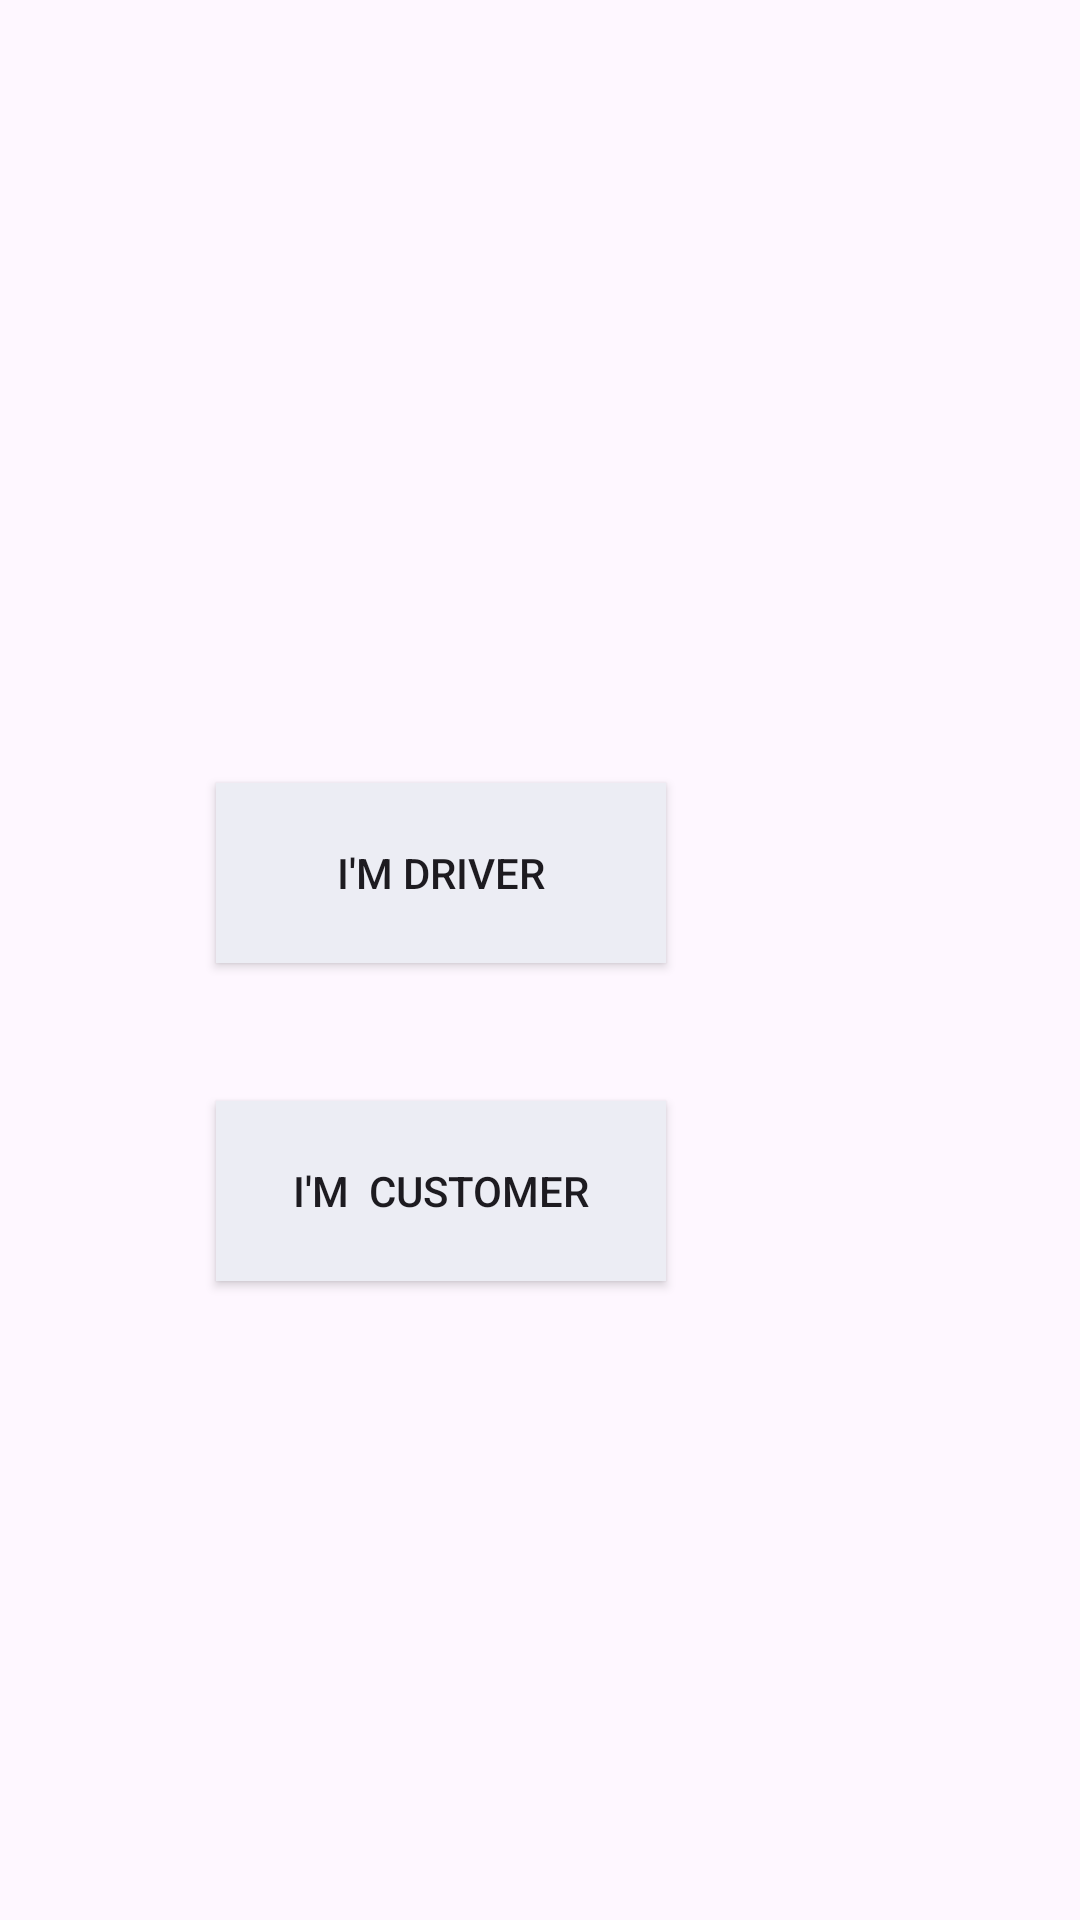

Layout XML and referenced resources for this Android screen:
<!-- AndroidManifest.xml: application theme Theme.CAB -->
<!-- res/layout/activity_welcome.xml -->
<?xml version="1.0" encoding="utf-8"?>
<RelativeLayout xmlns:android="http://schemas.android.com/apk/res/android"
    xmlns:app="http://schemas.android.com/apk/res-auto"
    xmlns:tools="http://schemas.android.com/tools"
    android:id="@+id/main"
    android:layout_width="match_parent"
    android:background="@drawable/wel"
    android:layout_height="match_parent"
    tools:context=".WelcomeActivity">


    <Button
        android:id="@+id/welcomer_driver_btn"
        android:layout_width="150dp"
        android:layout_height="60dp"
        android:layout_alignParentEnd="true"
        android:layout_alignParentBottom="true"
        android:layout_marginEnd="138dp"
        android:background="@color/white"
        android:layout_marginBottom="319dp"
        android:text="I'M Driver" />

    <Button
        android:id="@+id/welcome_customer_btn"
        android:layout_width="150dp"
        android:layout_height="60dp"
        android:layout_alignParentEnd="true"
        android:layout_alignParentBottom="true"
        android:layout_marginEnd="138dp"
        android:background="@color/white"
        android:layout_marginBottom="213dp"
        android:text="I'M  Customer" />
</RelativeLayout>
<!-- resources referenced by this layout -->
<resources>
  <color name="white">#ECEDF4</color>
  <style name="Theme.CAB" parent="Base.Theme.CAB" />
  <style name="Base.Theme.CAB" parent="Theme.Material3.DayNight.NoActionBar">
          
          
      </style>
</resources>
